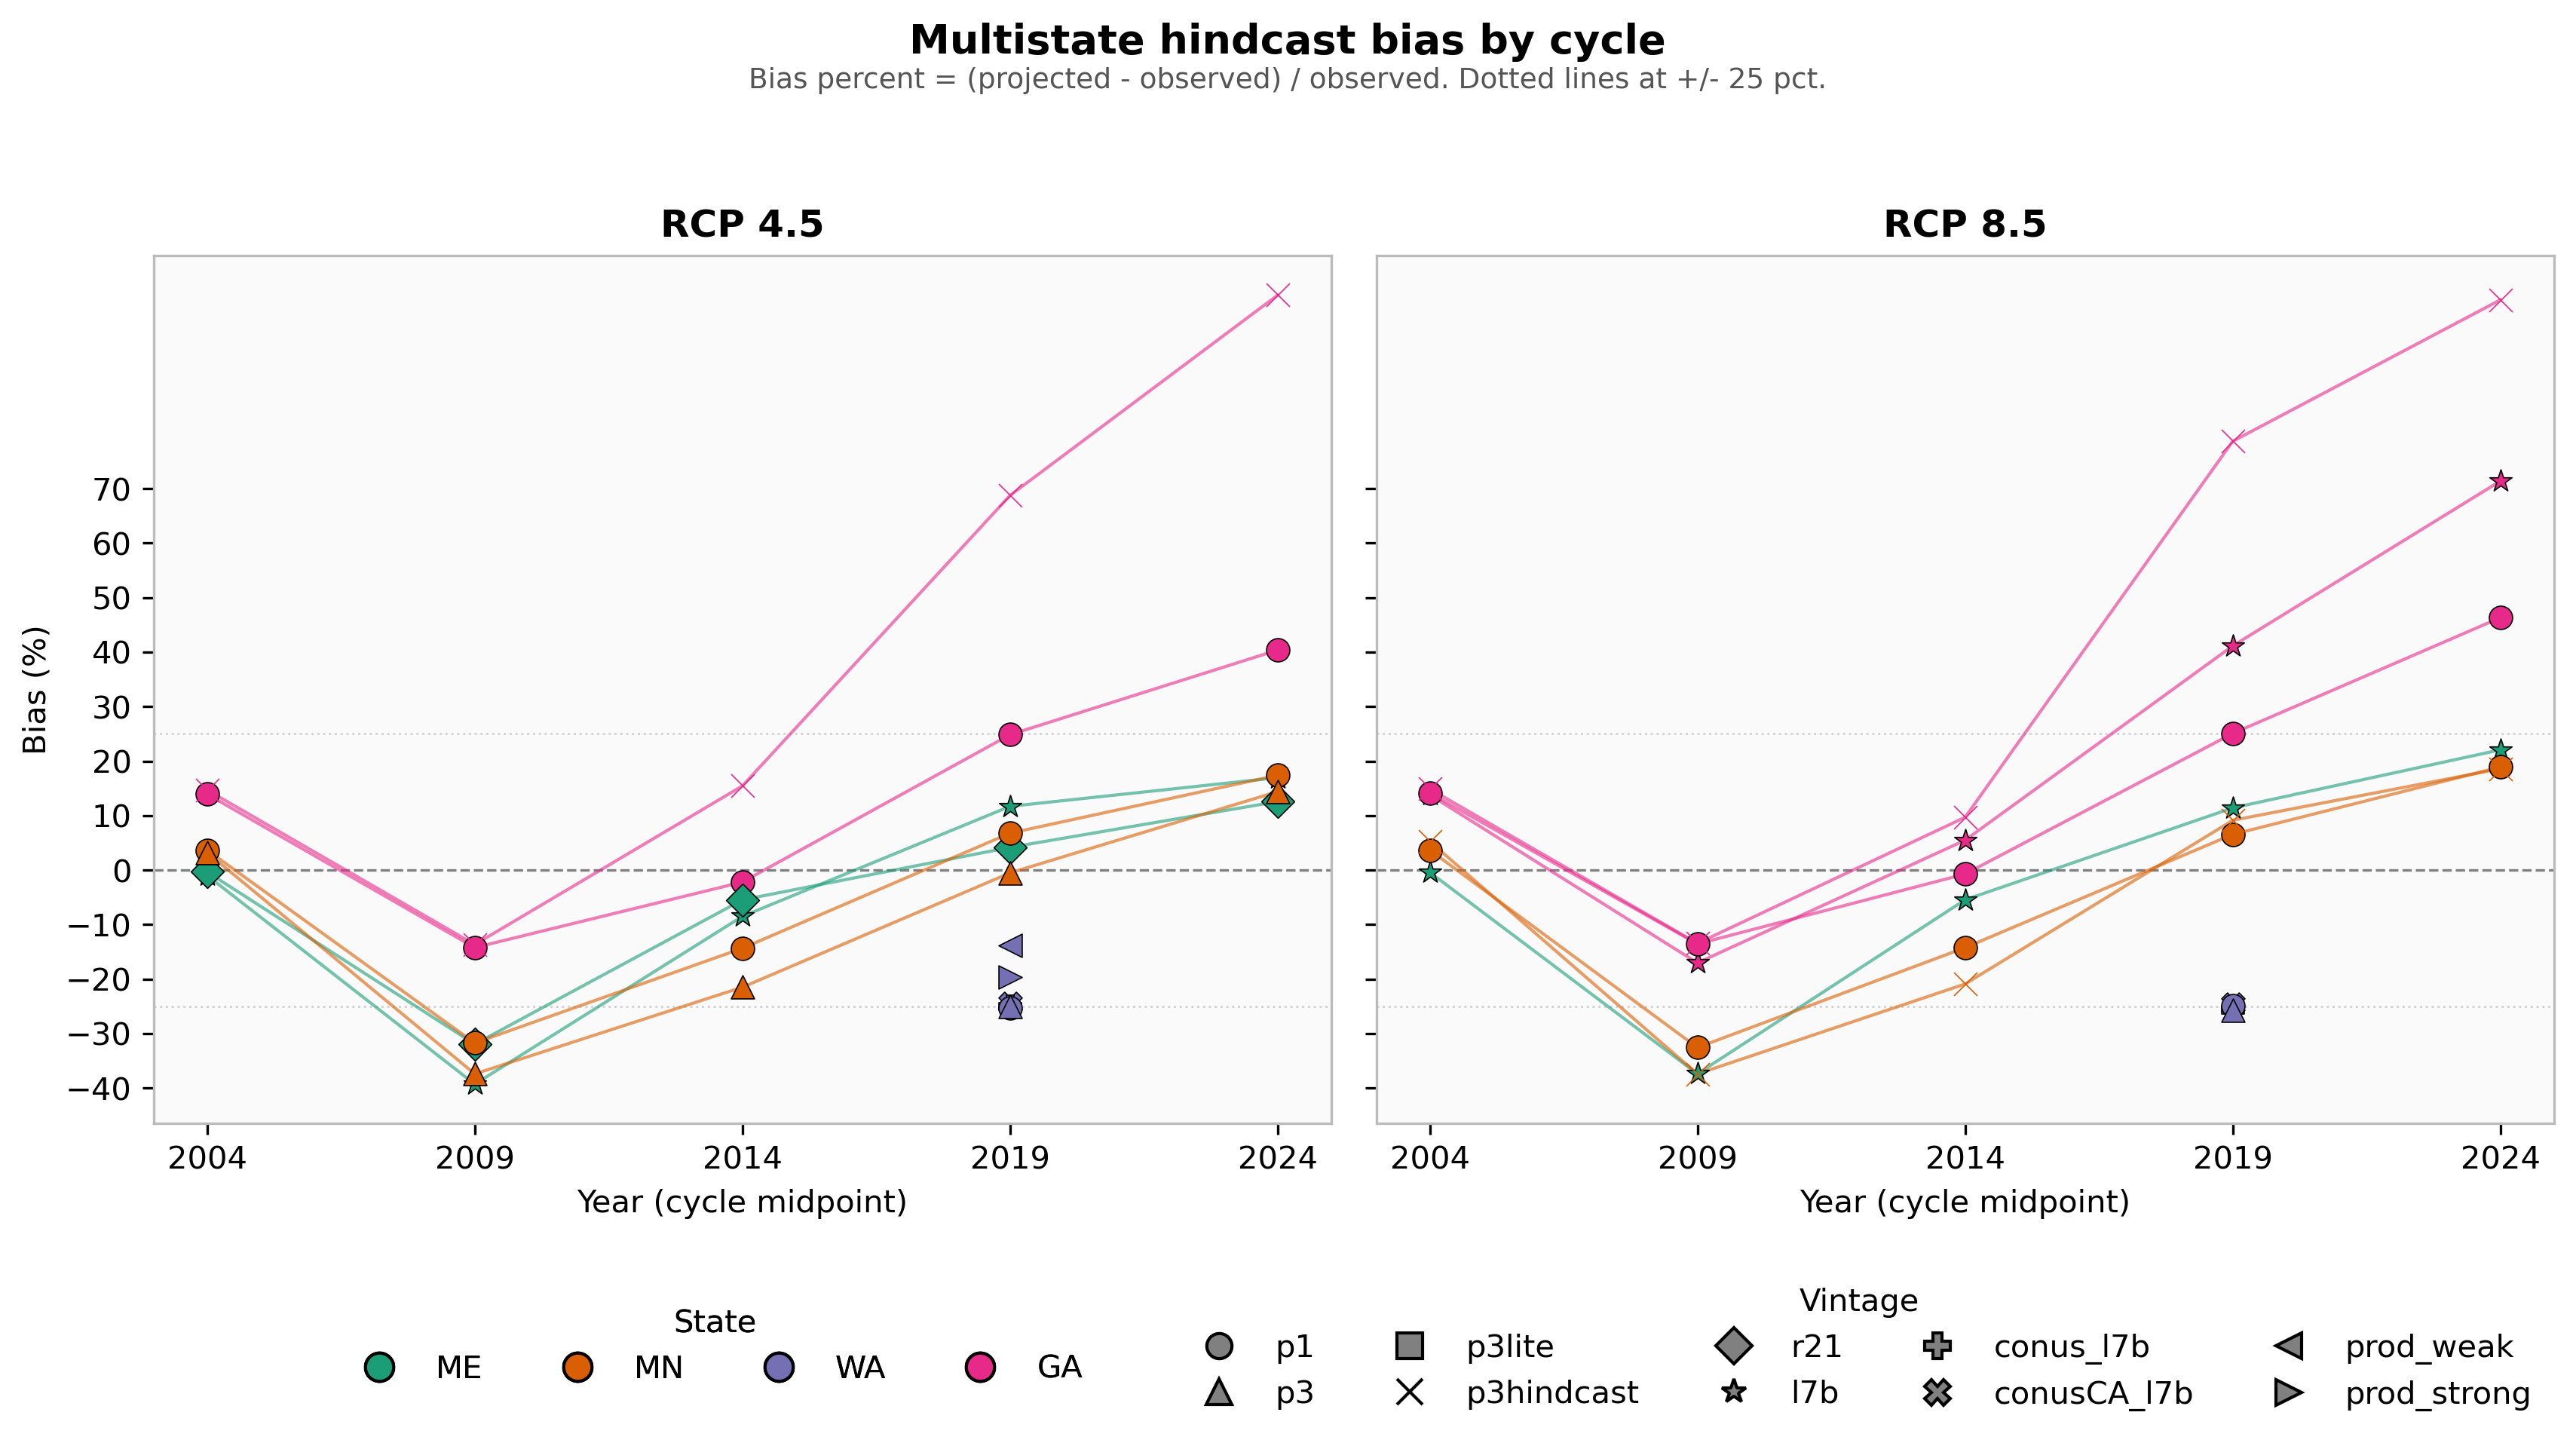

The file beside this chart, header and first rows:
state, vintage, rcp, cycle_match, year, obs_subj_agc_mmt, proj_subj_agc_mmt, bias_pct
GA, l7b, 85, 1.0, 2004, 354.5, 403.5, 13.82
GA, l7b, 85, 2.0, 2009, 337.7, 280.2, -17.03
GA, l7b, 85, 3.0, 2014, 209.5, 221.0, 5.489
GA, l7b, 85, 4.0, 2019, 181.5, 256.2, 41.16
GA, l7b, 85, 5.0, 2024, 173.5, 297.4, 71.41
GA, p1, 45, 1.0, 2004, 356.3, 406.0, 13.95
GA, p1, 45, 2.0, 2009, 311.6, 267.3, -14.22
GA, p1, 45, 3.0, 2014, 210.8, 206.2, -2.182
GA, p1, 45, 4.0, 2019, 179.8, 224.5, 24.86
GA, p1, 45, 5.0, 2024, 181.7, 255.1, 40.4
GA, p1, 85, 1.0, 2004, 356.3, 406.8, 14.17
GA, p1, 85, 2.0, 2009, 311.6, 269.4, -13.54
GA, p1, 85, 3.0, 2014, 210.8, 209.3, -0.7116
GA, p1, 85, 4.0, 2019, 179.8, 224.9, 25.08
GA, p1, 85, 5.0, 2024, 181.7, 265.9, 46.34
GA, p3hindcast, 45, 1.0, 2004, 344.6, 395.3, 14.71
GA, p3hindcast, 45, 2.0, 2009, 235.8, 203.6, -13.66
GA, p3hindcast, 45, 3.0, 2014, 109.3, 126.2, 15.46
GA, p3hindcast, 45, 4.0, 2019, 77.5, 130.8, 68.77
GA, p3hindcast, 45, 5.0, 2024, 79.5, 163.4, 105.5
GA, p3hindcast, 85, 1.0, 2004, 344.6, 396.0, 14.92
GA, p3hindcast, 85, 2.0, 2009, 235.8, 204.1, -13.44
GA, p3hindcast, 85, 3.0, 2014, 109.3, 119.9, 9.698
GA, p3hindcast, 85, 4.0, 2019, 77.5, 138.5, 78.71
GA, p3hindcast, 85, 5.0, 2024, 79.5, 162.7, 104.7
ME, l7b, 45, 1.0, 2004, 256.9, 254.4, -0.9731
ME, l7b, 45, 2.0, 2009, 173.9, 105.6, -39.28
ME, l7b, 45, 3.0, 2014, 125.0, 114.4, -8.48
ME, l7b, 45, 4.0, 2019, 103.3, 115.4, 11.71
ME, l7b, 45, 5.0, 2024, 103.7, 121.3, 16.97
ME, l7b, 85, 1.0, 2004, 256.9, 255.9, -0.3893
ME, l7b, 85, 2.0, 2009, 173.9, 108.9, -37.38
ME, l7b, 85, 3.0, 2014, 125.0, 118.2, -5.44
ME, l7b, 85, 4.0, 2019, 103.3, 115.1, 11.42
ME, l7b, 85, 5.0, 2024, 103.7, 126.6, 22.08
ME, r21, 45, 1.0, 2004, 256.6, 255.8, -0.3118
ME, r21, 45, 2.0, 2009, 167.2, 113.8, -31.94
ME, r21, 45, 3.0, 2014, 126.5, 119.6, -5.455
ME, r21, 45, 4.0, 2019, 109.9, 114.5, 4.186
ME, r21, 45, 5.0, 2024, 108.8, 122.5, 12.59
MN, p1, 45, 1.0, 2004, 178.9, 185.5, 3.689
MN, p1, 45, 2.0, 2009, 145.0, 99.0, -31.72
MN, p1, 45, 3.0, 2014, 92.8, 79.5, -14.33
MN, p1, 45, 4.0, 2019, 83.9, 89.6, 6.794
MN, p1, 45, 5.0, 2024, 79.8, 93.7, 17.42
MN, p1, 85, 1.0, 2004, 178.9, 185.5, 3.689
MN, p1, 85, 2.0, 2009, 145.0, 97.8, -32.55
MN, p1, 85, 3.0, 2014, 92.8, 79.6, -14.22
MN, p1, 85, 4.0, 2019, 83.9, 89.4, 6.555
MN, p1, 85, 5.0, 2024, 79.8, 94.9, 18.92
MN, p3, 45, 1.0, 2004, 179.6, 185.4, 3.229
MN, p3, 45, 2.0, 2009, 149.5, 93.6, -37.39
MN, p3, 45, 3.0, 2014, 93.1, 73.1, -21.48
MN, p3, 45, 4.0, 2019, 79.2, 78.8, -0.5051
MN, p3, 45, 5.0, 2024, 74.2, 84.9, 14.42
MN, p3hindcast, 85, 1.0, 2004, 172.9, 182.0, 5.263
MN, p3hindcast, 85, 2.0, 2009, 89.3, 55.9, -37.4
MN, p3hindcast, 85, 3.0, 2014, 42.6, 33.7, -20.89
MN, p3hindcast, 85, 4.0, 2019, 33.9, 37.0, 9.145
MN, p3hindcast, 85, 5.0, 2024, 31.7, 37.6, 18.61
... 12 more rows
